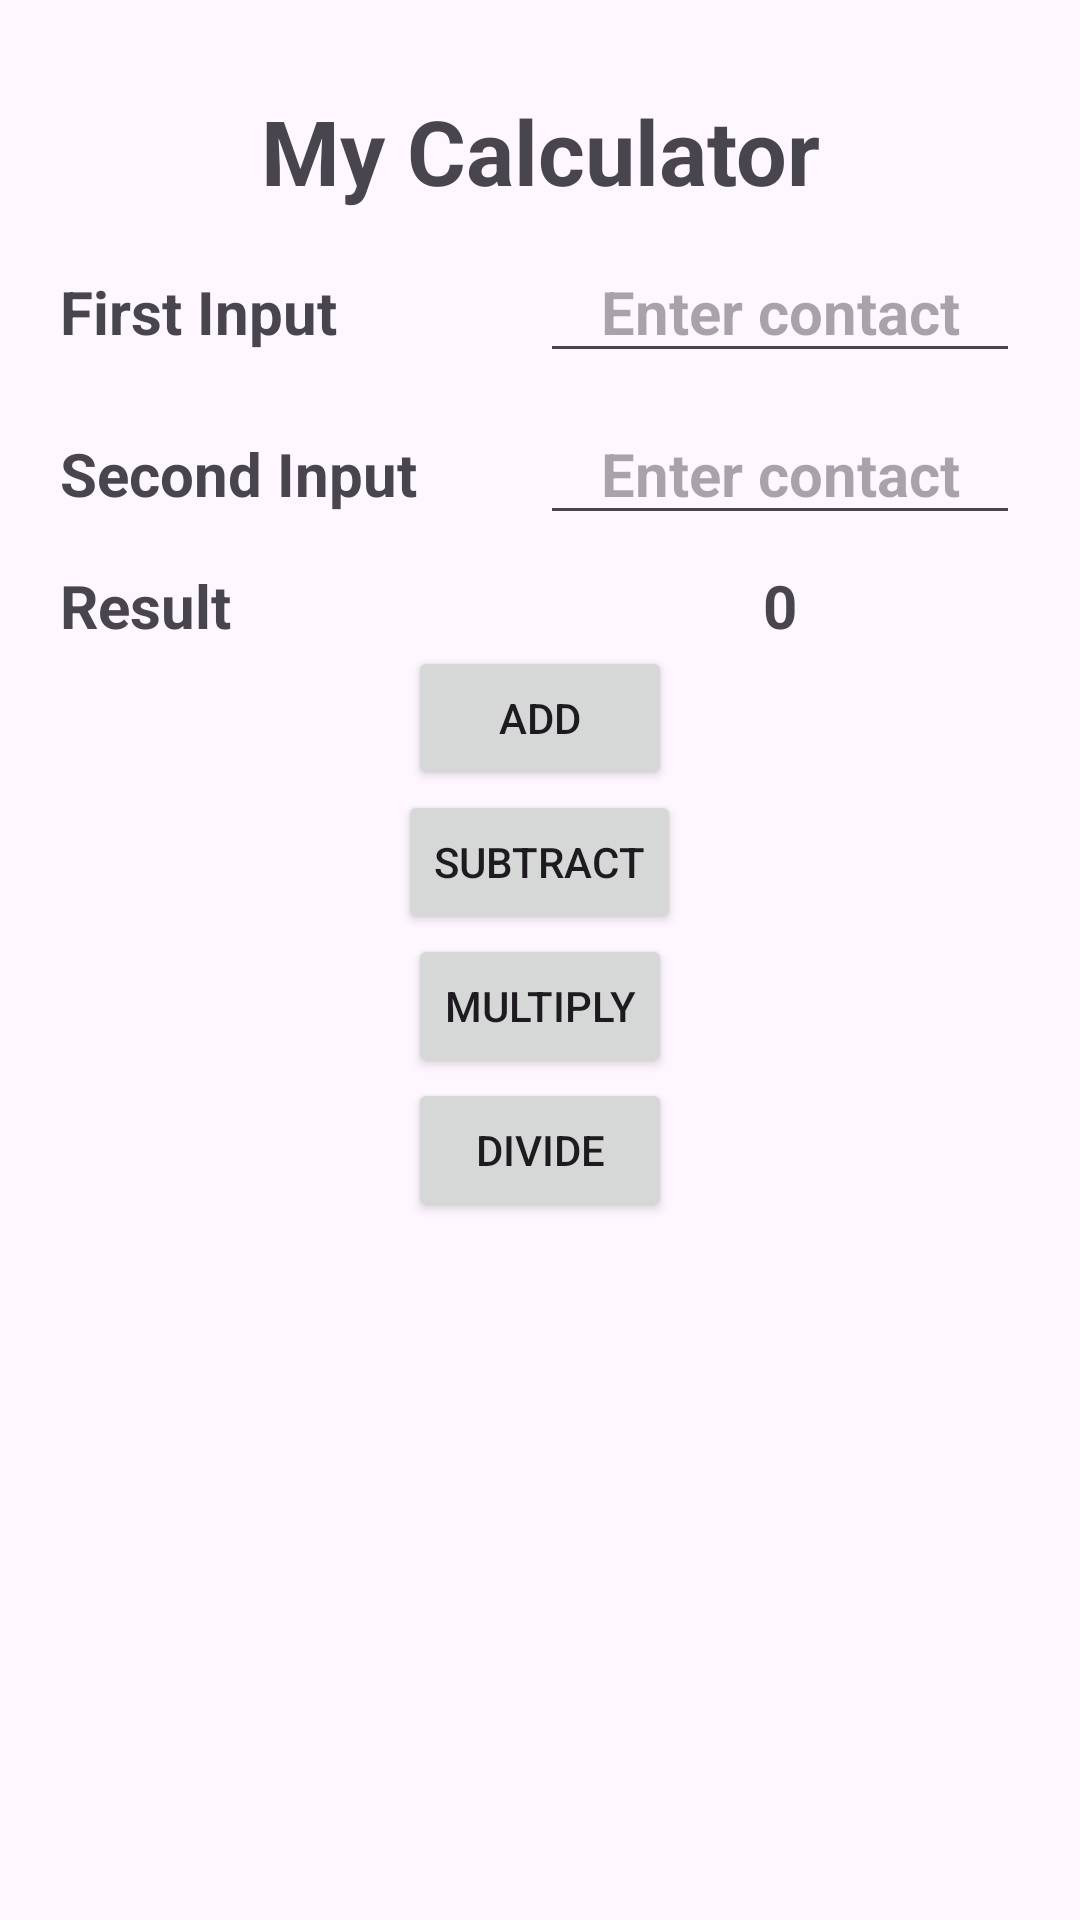

Reconstruct the res/layout file that produces this screen, plus the resources it refers to.
<!-- AndroidManifest.xml: application theme Theme.WorkshopDay2 -->
<!-- res/layout/activity_calculator.xml -->
<?xml version="1.0" encoding="utf-8"?>
<LinearLayout xmlns:android="http://schemas.android.com/apk/res/android"
    xmlns:app="http://schemas.android.com/apk/res-auto"
    xmlns:tools="http://schemas.android.com/tools"
    android:id="@+id/main"
    android:layout_width="match_parent"
    android:layout_height="match_parent"
    android:padding="20dp"
    android:orientation="vertical"
    tools:context=".CalculatorActivity">


    <TextView
        android:layout_width="match_parent"
        android:layout_height="wrap_content"
        android:layout_marginTop="10dp"
        android:gravity="center"
        android:text="My Calculator"
        android:textSize="30sp"
        android:textStyle="bold" />

    <LinearLayout
        android:layout_width="match_parent"
        android:layout_height="wrap_content"
        android:orientation="horizontal">

        <TextView
            android:layout_width="match_parent"
            android:layout_height="wrap_content"
            android:layout_marginTop="10dp"
            android:layout_weight="1"
            android:baselineAligned="false"
            android:text="First Input"
            android:textSize="20sp"
            android:textStyle="bold" />

        <EditText
            android:id="@+id/edt1"
            android:layout_width="match_parent"
            android:layout_height="wrap_content"
            android:layout_marginTop="10dp"
            android:layout_weight="1"
            android:gravity="center"
            android:hint="Enter contact"
            android:textSize="20sp"
            android:textStyle="bold" />

    </LinearLayout>

    <LinearLayout
        android:layout_width="match_parent"
        android:layout_height="wrap_content"
        android:orientation="horizontal">

    <TextView
        android:layout_width="match_parent"
        android:layout_height="wrap_content"
        android:layout_marginTop="10dp"
        android:layout_weight="1"
        android:text="Second Input"
        android:textSize="20sp"
        android:textStyle="bold" />

    <EditText
        android:id="@+id/edt2"
        android:layout_width="match_parent"
        android:layout_height="wrap_content"
        android:layout_marginTop="10dp"
        android:gravity="center"
        android:layout_weight="1"
        android:hint="Enter contact"
        android:textSize="20sp"
        android:textStyle="bold" />

    </LinearLayout>

    <LinearLayout
        android:layout_width="match_parent"
        android:layout_height="wrap_content"
        android:orientation="horizontal">


    <TextView
        android:layout_width="match_parent"
        android:layout_height="wrap_content"
        android:layout_marginTop="10dp"
        android:layout_weight="1"
        android:text="Result"
        android:textSize="20sp"
        android:textStyle="bold" />

    <TextView
        android:id="@+id/tvResult"
        android:layout_width="match_parent"
        android:layout_height="wrap_content"
        android:layout_marginTop="10dp"
        android:gravity="center"
        android:layout_weight="1"
        android:text="0"
        android:textSize="20sp"
        android:textStyle="bold" />

    </LinearLayout>

    <Button
        android:id="@+id/btnAdd"
        android:layout_width="wrap_content"
        android:layout_height="wrap_content"
        android:layout_gravity="center_horizontal"
        android:text="Add"
        app:layout_constraintBottom_toBottomOf="parent"
        app:layout_constraintEnd_toEndOf="parent"
        app:layout_constraintStart_toStartOf="parent"
        app:layout_constraintTop_toTopOf="parent" />

    <Button
        android:id="@+id/btnSub"
        android:layout_width="wrap_content"
        android:layout_height="wrap_content"
        android:layout_gravity="center_horizontal"
        android:text="Subtract"
        app:layout_constraintBottom_toBottomOf="parent"
        app:layout_constraintEnd_toEndOf="parent"
        app:layout_constraintStart_toStartOf="parent"
        app:layout_constraintTop_toTopOf="parent" />

    <Button
        android:id="@+id/btnMul"
        android:layout_width="wrap_content"
        android:layout_height="wrap_content"
        android:layout_gravity="center_horizontal"
        android:text="Multiply"
        app:layout_constraintBottom_toBottomOf="parent"
        app:layout_constraintEnd_toEndOf="parent"
        app:layout_constraintStart_toStartOf="parent"
        app:layout_constraintTop_toTopOf="parent" />

    <Button
        android:id="@+id/btnDiv"
        android:layout_width="wrap_content"
        android:layout_height="wrap_content"
        android:layout_gravity="center_horizontal"
        android:text="Divide"
        app:layout_constraintBottom_toBottomOf="parent"
        app:layout_constraintEnd_toEndOf="parent"
        app:layout_constraintStart_toStartOf="parent"
        app:layout_constraintTop_toTopOf="parent" />

</LinearLayout>
<!-- resources referenced by this layout -->
<resources>
  <style name="Theme.WorkshopDay2" parent="Base.Theme.WorkshopDay2" />
  <style name="Base.Theme.WorkshopDay2" parent="Theme.Material3.DayNight.NoActionBar">
          
          
      </style>
</resources>
